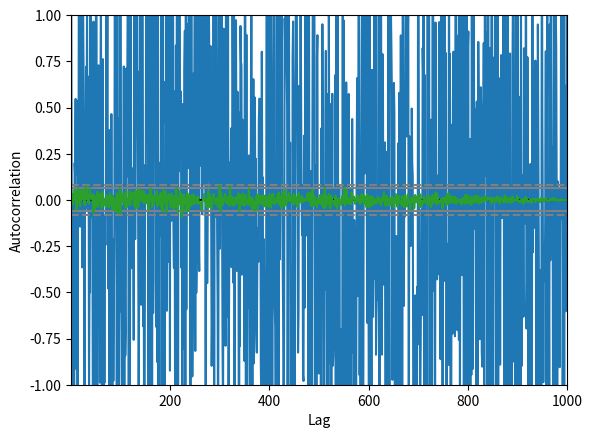

This figure's Python source:
from random import gauss
from random import seed
from pandas import Series
from pandas.plotting import autocorrelation_plot
from matplotlib import pyplot

# seed random number generator
seed(1)
# create white noise series
series = [gauss(0.0, 1.0) for i in range(1000)]
series = Series(series)
# summary stats
print(series.describe())

# line plot
series.plot()
pyplot.show()

# histogram plot
series.hist()
pyplot.show()

# autocorrelation
autocorrelation_plot(series)
pyplot.show()